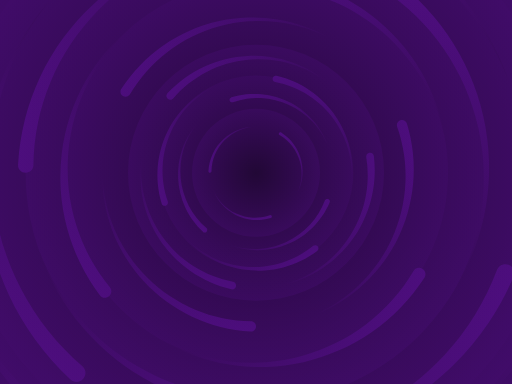
t = 0.00 s
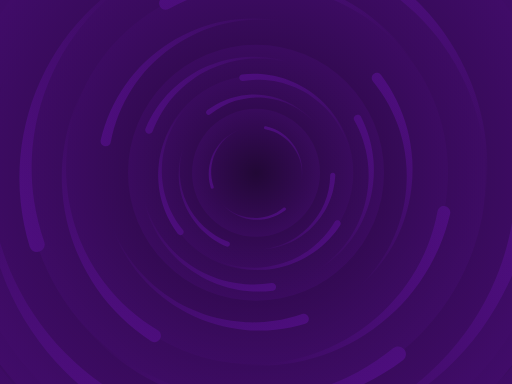
t = 1.67 s
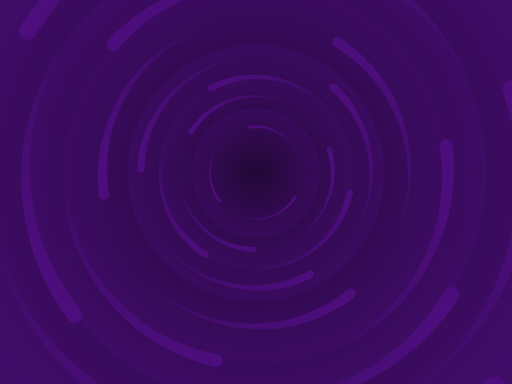
t = 3.33 s
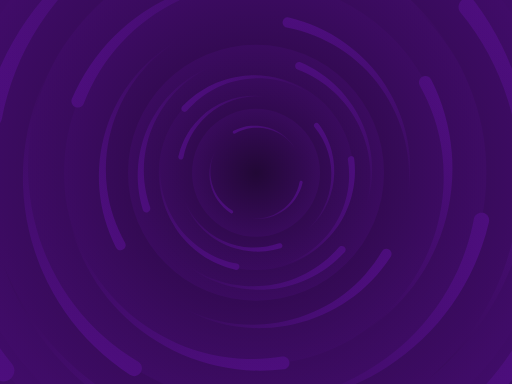
t = 5.00 s
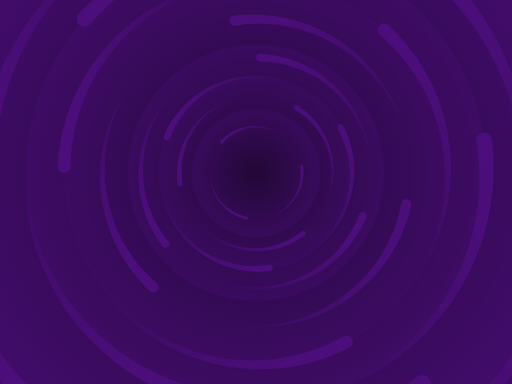
t = 6.67 s
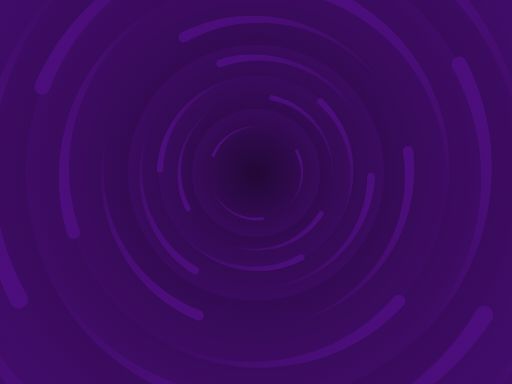
t = 8.33 s

The animated SVG that drew these frames (rendered in a browser with its animation timeline set to each time). Animation: 1 SMIL element (animateTransform=1); frames cover the first 8.33 s, repeats indefinitely.

﻿<svg xmlns='http://www.w3.org/2000/svg' viewBox='0 0 2000 1500'>
    <rect fill='#4F0E81' width='2000' height='1500' />
    <defs>
        <radialGradient id='a' gradientUnits='objectBoundingBox'>
            <stop offset='0' stop-color='#220836' />
            <stop offset='1' stop-color='#4F0E81' />
        </radialGradient>
        <linearGradient id='b' gradientUnits='userSpaceOnUse' x1='0' y1='750' x2='1550' y2='750'>
            <stop offset='0' stop-color='#390b5c' />
            <stop offset='1' stop-color='#4F0E81' />
        </linearGradient>
        <path id='s' fill='url(#b)'
            d='M1549.2 51.6c-5.4 99.1-20.2 197.6-44.2 293.6c-24.1 96-57.4 189.4-99.3 278.6c-41.9 89.2-92.4 174.1-150.3 253.3c-58 79.2-123.4 152.6-195.1 219c-71.7 66.4-149.6 125.8-232.2 177.2c-82.7 51.4-170.1 94.7-260.7 129.1c-90.6 34.4-184.4 60-279.5 76.3C192.6 1495 96.1 1502 0 1500c96.1-2.1 191.8-13.3 285.4-33.6c93.6-20.2 185-49.5 272.5-87.2c87.6-37.7 171.3-83.8 249.6-137.3c78.4-53.5 151.5-114.5 217.9-181.7c66.5-67.2 126.4-140.7 178.6-218.9c52.3-78.3 96.9-161.4 133-247.9c36.1-86.5 63.8-176.2 82.6-267.6c18.8-91.4 28.6-184.4 29.6-277.4c0.3-27.6 23.2-48.7 50.8-48.4s49.5 21.8 49.2 49.5c0 0.7 0 1.3-0.1 2L1549.2 51.6z' />
        <g id='g'>
            <use href='#s' transform='scale(0.12) rotate(60)' />
            <use href='#s' transform='scale(0.2) rotate(10)' />
            <use href='#s' transform='scale(0.25) rotate(40)' />
            <use href='#s' transform='scale(0.3) rotate(-20)' />
            <use href='#s' transform='scale(0.4) rotate(-30)' />
            <use href='#s' transform='scale(0.5) rotate(20)' />
            <use href='#s' transform='scale(0.6) rotate(60)' />
            <use href='#s' transform='scale(0.7) rotate(10)' />
            <use href='#s' transform='scale(0.835) rotate(-40)' />
            <use href='#s' transform='scale(0.9) rotate(40)' />
            <use href='#s' transform='scale(1.05) rotate(25)' />
            <use href='#s' transform='scale(1.2) rotate(8)' />
            <use href='#s' transform='scale(1.333) rotate(-60)' />
            <use href='#s' transform='scale(1.45) rotate(-30)' />
            <use href='#s' transform='scale(1.6) rotate(10)' />
        </g>
    </defs>
    <g transform='translate(1000 0)'>
        <g transform='translate(0 675)'>
            <circle fill='url(#a)' r='3000' />
            <g opacity='0.5'>
                <circle fill='url(#a)' r='2000' />
                <circle fill='url(#a)' r='1800' />
                <circle fill='url(#a)' r='1700' />
                <circle fill='url(#a)' r='1651' />
                <circle fill='url(#a)' r='1450' />
                <circle fill='url(#a)' r='1250' />
                <circle fill='url(#a)' r='1175' />
                <circle fill='url(#a)' r='900' />
                <circle fill='url(#a)' r='750' />
                <circle fill='url(#a)' r='500' />
                <circle fill='url(#a)' r='380' />
                <circle fill='url(#a)' r='250' />
            </g>
            <g transform='rotate(0 0 0)'>
                <use href='#g' transform='rotate(10)' />
                <use href='#g' transform='rotate(120)' />
                <use href='#g' transform='rotate(240)' />
                <animateTransform attributeName="transform"
                          attributeType="XML"
                          type="rotate"
                          from="0 0 0"
                          to="-360 0 0"
                          dur="30s"
                          repeatCount="indefinite"/>
            </g>
            <circle fill-opacity='0.08' fill='url(#a)' r='3000' />
        </g>
    </g>
</svg>